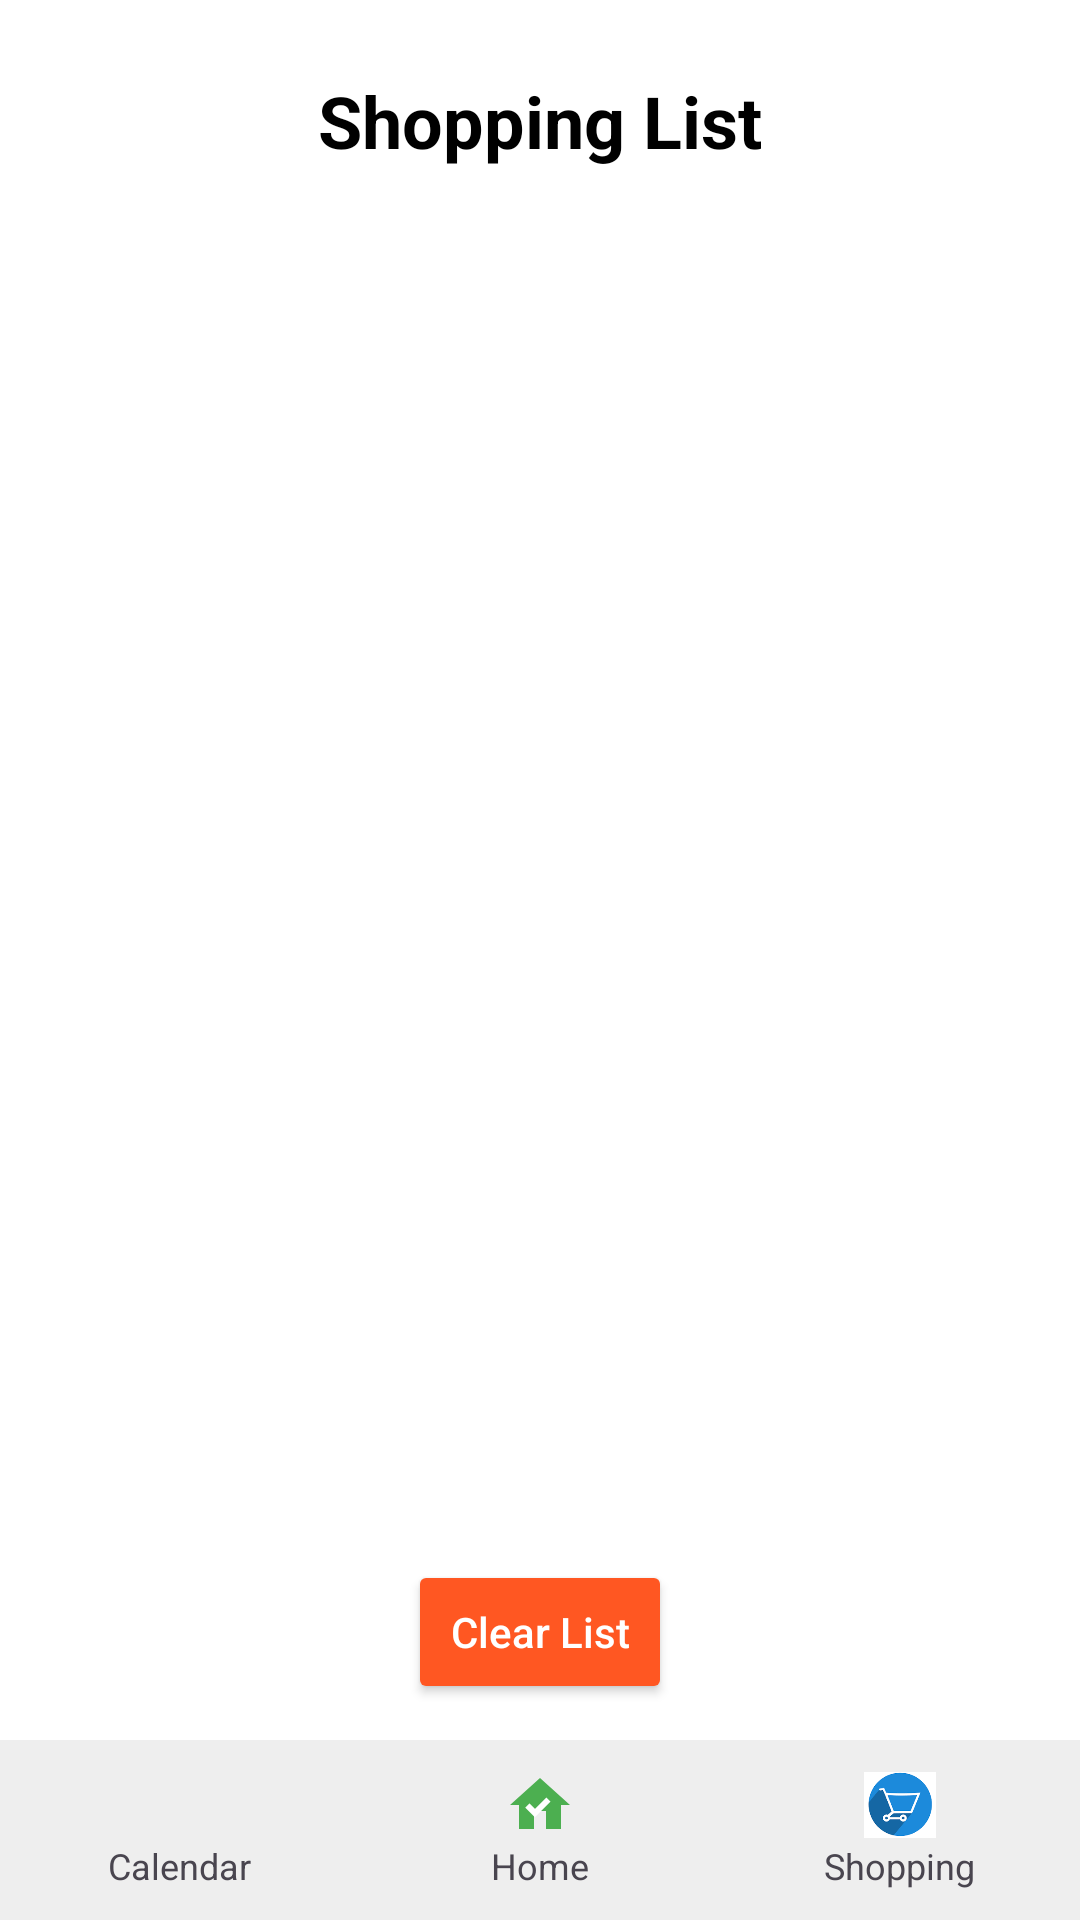

Here is an Android app screen rendered from its layout file. Give the layout XML and the strings, colors and styles it references.
<!-- AndroidManifest.xml: application theme Theme.GroceryManagerwithAI -->
<!-- res/layout/activity_shopping.xml -->
<?xml version="1.0" encoding="utf-8"?>
<androidx.constraintlayout.widget.ConstraintLayout
    xmlns:android="http://schemas.android.com/apk/res/android"
    xmlns:app="http://schemas.android.com/apk/res-auto"
    xmlns:tools="http://schemas.android.com/tools"
    android:id="@+id/main"
    android:layout_width="match_parent"
    android:layout_height="match_parent"
    android:background="#FFFFFF"
    tools:context=".ShoppingGeneratorActivity">

    
    <TextView
        android:id="@+id/shoppingListTitle"
        android:layout_width="wrap_content"
        android:layout_height="wrap_content"
        android:text="Shopping List"
        android:textSize="24sp"
        android:textStyle="bold"
        android:textColor="#000000"
        app:layout_constraintTop_toTopOf="parent"
        app:layout_constraintStart_toStartOf="parent"
        app:layout_constraintEnd_toEndOf="parent"
        android:layout_marginTop="24dp" />

    
    <ListView
        android:id="@+id/lvShoppingList"
        android:layout_width="0dp"
        android:layout_height="0dp"
        app:layout_constraintTop_toBottomOf="@id/shoppingListTitle"
        app:layout_constraintBottom_toTopOf="@id/btnClearList"
        app:layout_constraintStart_toStartOf="parent"
        app:layout_constraintEnd_toEndOf="parent"
        android:layout_margin="16dp" />

    
    <Button
        android:id="@+id/btnClearList"
        android:layout_width="wrap_content"
        android:layout_height="wrap_content"
        android:text="Clear List"
        android:textAllCaps="false"
        android:backgroundTint="#FF5722"
        android:textColor="#FFFFFF"
        app:layout_constraintBottom_toTopOf="@id/bottomMenu"
        app:layout_constraintStart_toStartOf="parent"
        app:layout_constraintEnd_toEndOf="parent"
        android:layout_marginBottom="12dp" />

    
    <LinearLayout
        android:id="@+id/bottomMenu"
        android:layout_width="0dp"
        android:layout_height="60dp"
        android:orientation="horizontal"
        android:background="#EEEEEE"
        app:layout_constraintBottom_toBottomOf="parent"
        app:layout_constraintStart_toStartOf="parent"
        app:layout_constraintEnd_toEndOf="parent">

        
        <LinearLayout
            android:id="@+id/toggle1"
            android:layout_width="0dp"
            android:layout_height="match_parent"
            android:layout_weight="1"
            android:gravity="center"
            android:orientation="vertical">

            <ImageView
                android:layout_width="24dp"
                android:layout_height="24dp"
                android:src="@drawable/calendar" />

            <TextView
                android:layout_width="wrap_content"
                android:layout_height="wrap_content"
                android:text="Calendar"
                android:textSize="12sp"/>
        </LinearLayout>

        
        <LinearLayout
            android:id="@+id/toggle2"
            android:layout_width="0dp"
            android:layout_height="match_parent"
            android:layout_weight="1"
            android:gravity="center"
            android:orientation="vertical">

            <ImageView
                android:layout_width="24dp"
                android:layout_height="24dp"
                android:src="@drawable/ic_home_check" />

            <TextView
                android:layout_width="wrap_content"
                android:layout_height="wrap_content"
                android:text="Home"
                android:textSize="12sp"/>
        </LinearLayout>

        
        <LinearLayout
            android:id="@+id/toggle3"
            android:layout_width="0dp"
            android:layout_height="match_parent"
            android:layout_weight="1"
            android:gravity="center"
            android:orientation="vertical">

            <ImageView
                android:layout_width="24dp"
                android:layout_height="24dp"
                android:src="@drawable/shopping" />

            <TextView
                android:layout_width="wrap_content"
                android:layout_height="wrap_content"
                android:text="Shopping"
                android:textSize="12sp"/>
        </LinearLayout>
    </LinearLayout>

</androidx.constraintlayout.widget.ConstraintLayout>
<!-- resources referenced by this layout -->
<resources>
  <!-- drawable ic_home_check (drawable) -->
  <vector xmlns:android="http://schemas.android.com/apk/res/android"
      android:width="24dp" android:height="24dp"
      android:viewportWidth="24" android:viewportHeight="24">
  
      
      <path
          android:fillColor="#4CAF50"
          android:pathData="M10,20v-6h4v6h5v-8h3L12,3 2,12h3v8h5z" />
  
      
      <path
          android:fillColor="#FFFFFF"
          android:pathData="M10.3,13.3l-1.8,-1.8 -1.4,1.4 3.2,3.2 5.2,-5.2 -1.4,-1.4 -3.8,3.8z" />
  </vector>
  <!-- drawable shopping: png bitmap (drawable, 4485 bytes) -->
  <style name="Theme.GroceryManagerwithAI" parent="Base.Theme.GroceryManagerwithAI" />
  <style name="Base.Theme.GroceryManagerwithAI" parent="Theme.Material3.DayNight.NoActionBar">
          
          
      </style>
</resources>
